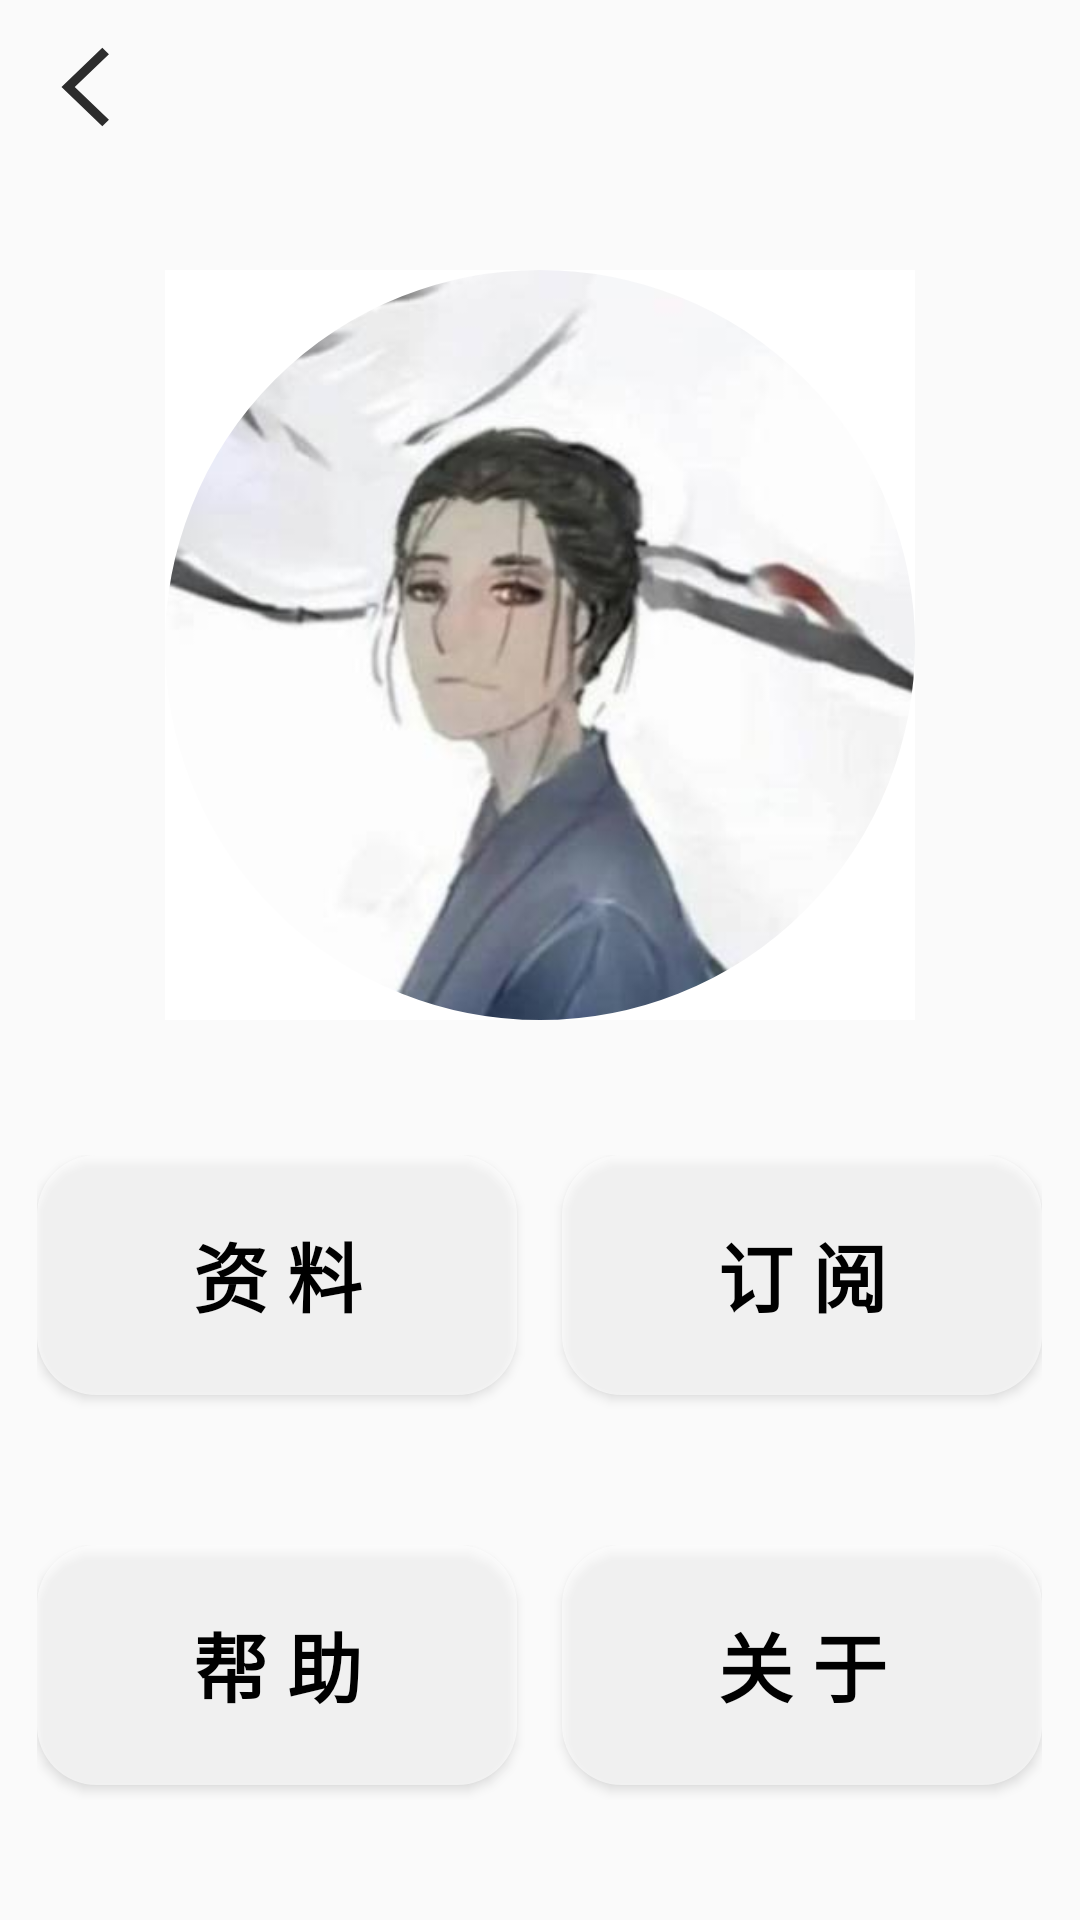

This screen was rendered from an Android layout file. Write that file and the resources it references.
<!-- AndroidManifest.xml: application theme Theme.AppCompat.DayNight.NoActionBar -->
<!-- res/layout/activity_homepage.xml -->
<?xml version="1.0" encoding="utf-8"?>
<RelativeLayout xmlns:android="http://schemas.android.com/apk/res/android"
    xmlns:app="http://schemas.android.com/apk/res-auto"
    xmlns:tools="http://schemas.android.com/tools"
    android:layout_width="match_parent"
    android:layout_height="match_parent"
    tools:context=".Homepage">

    <Button
        android:id="@+id/hg_btn_back"
        android:layout_width="50dp"
        android:layout_height="wrap_content"
        android:layout_margin="5dp"
        android:background="@drawable/ic_back" />

    <ImageView
        android:id="@+id/hg_imageView"
        android:layout_width="250dp"
        android:layout_height="250dp"
        android:layout_marginTop="90dp"
        android:layout_centerHorizontal="true"
        android:scaleType="centerCrop"
        android:background="@drawable/photo_user01"
        android:src="@drawable/hg_circle_images" />

    <LinearLayout
        android:layout_width="335dp"
        android:layout_height="85dp"
        android:id="@+id/hg_lin_top"
        android:layout_below="@+id/hg_imageView"
        android:layout_marginTop="45dp"
        android:layout_centerHorizontal="true">
        
        <Button
            android:layout_width="160dp"
            android:layout_height="80dp"
            android:id="@+id/hg_btn_profile"
            android:text="资 料"
            android:textSize="25sp"
            android:textColor="#000000"
            android:textStyle="bold"
            android:typeface="sans"
            android:background="@drawable/concor_button" />

        
        <Button
            android:layout_width="160dp"
            android:layout_height="80dp"
            android:id="@+id/hg_btn_subscribe"
            android:layout_marginLeft="15dp"
            android:text="订 阅"
            android:textSize="25sp"
            android:textColor="#000000"
            android:textStyle="bold"
            android:typeface="sans"
            android:background="@drawable/concor_button" />
    </LinearLayout>

    <LinearLayout
        android:layout_width="335dp"
        android:layout_height="85dp"
        android:id="@+id/hg_lin_bottom"
        android:layout_below="@+id/hg_lin_top"
        android:layout_marginTop="45dp"
        android:layout_centerHorizontal="true">
        
        <Button
            android:layout_width="160dp"
            android:layout_height="80dp"
            android:id="@+id/hg_btn_help"
            android:text="帮 助"
            android:textSize="25sp"
            android:textColor="#000000"
            android:textStyle="bold"
            android:typeface="sans"
            android:background="@drawable/concor_button" />
        
        <Button
            android:layout_width="160dp"
            android:layout_height="80dp"
            android:id="@+id/hg_btn_about"
            android:layout_marginLeft="15dp"
            android:text="关 于"
            android:textSize="25sp"
            android:textColor="#000000"
            android:textStyle="bold"
            android:typeface="sans"
            android:background="@drawable/concor_button" />
    </LinearLayout>

</RelativeLayout>
<!-- resources referenced by this layout -->
<resources>
  <!-- drawable concor_button (drawable) -->
  <?xml version="1.0" encoding="utf-8"?>
  <selector xmlns:android="http://schemas.android.com/apk/res/android">
      
      <item android:state_pressed="true">
          <shape android:shape="rectangle">
              
              <solid android:color="#C8FFFFFF"
                  android:alpha="0.7"/>
              
              <corners android:radius="20dp"/>
          </shape>
      </item>
  
      
      <item>
          <shape android:shape="rectangle">
              
              <solid android:color="#99FFFFFF"
                  android:alpha="0.7"/>
              
              <corners android:radius="20dp"/>
          </shape>
      </item>
  </selector>
  <!-- drawable hg_circle_images (drawable) -->
  <?xml version="1.0" encoding="utf-8"?>
  <layer-list xmlns:android="http://schemas.android.com/apk/res/android" >
      
      
      <item android:left="-10dp" android:top="-10dp" android:right="-10dp" android:bottom="-10dp">
          <shape
              android:shape="oval">
              
              <solid android:color="#F00" />
              
              <stroke
                  android:width="10dp"
                  android:color="#FFFFFF" />
              
              <size
                  android:height="50dp"
                  android:width="50dp" />
              
              <gradient android:centerColor="#0000" />
          </shape>
      </item>
  </layer-list>
  <!-- drawable ic_back (drawable) -->
  <vector xmlns:android="http://schemas.android.com/apk/res/android"
      android:width="48dp"
      android:height="48dp"
      android:viewportWidth="1024"
      android:viewportHeight="1024">
    <path
        android:pathData="M641.28,278.61l-45.23,-45.23 -278.63,278.76 278.61,278.49 45.25,-45.27 -233.37,-233.24z"
        android:fillColor="#2c2c2c"/>
  </vector>
  <!-- drawable photo_user01: jpg bitmap (drawable, 12652 bytes) -->
</resources>
